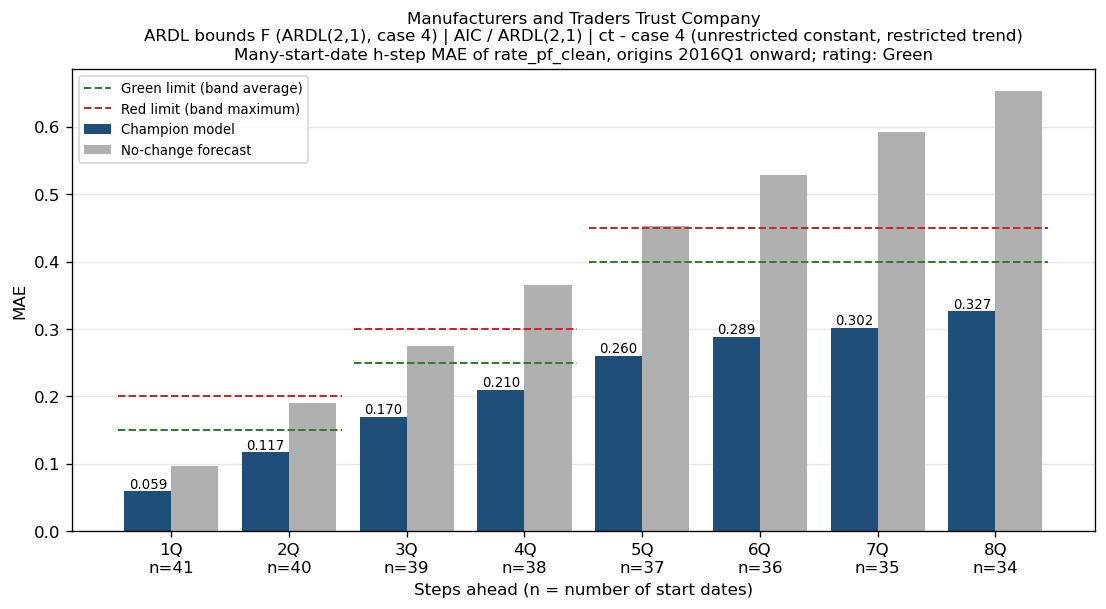

The table this chart was drawn from, first rows:
horizon_q, first_origin, last_origin, n_windows, mae, naive_mae, bank_name
1Q, 2016Q1, 2026Q1, 41, 0.05944, 0.09674, Manufacturers and Traders Trust Company
2Q, 2016Q1, 2025Q4, 40, 0.117, 0.1904, Manufacturers and Traders Trust Company
3Q, 2016Q1, 2025Q3, 39, 0.1698, 0.2755, Manufacturers and Traders Trust Company
4Q, 2016Q1, 2025Q2, 38, 0.2102, 0.366, Manufacturers and Traders Trust Company
5Q, 2016Q1, 2025Q1, 37, 0.2605, 0.4523, Manufacturers and Traders Trust Company
6Q, 2016Q1, 2024Q4, 36, 0.2888, 0.5288, Manufacturers and Traders Trust Company
7Q, 2016Q1, 2024Q3, 35, 0.3023, 0.5924, Manufacturers and Traders Trust Company
8Q, 2016Q1, 2024Q2, 34, 0.3265, 0.6529, Manufacturers and Traders Trust Company
